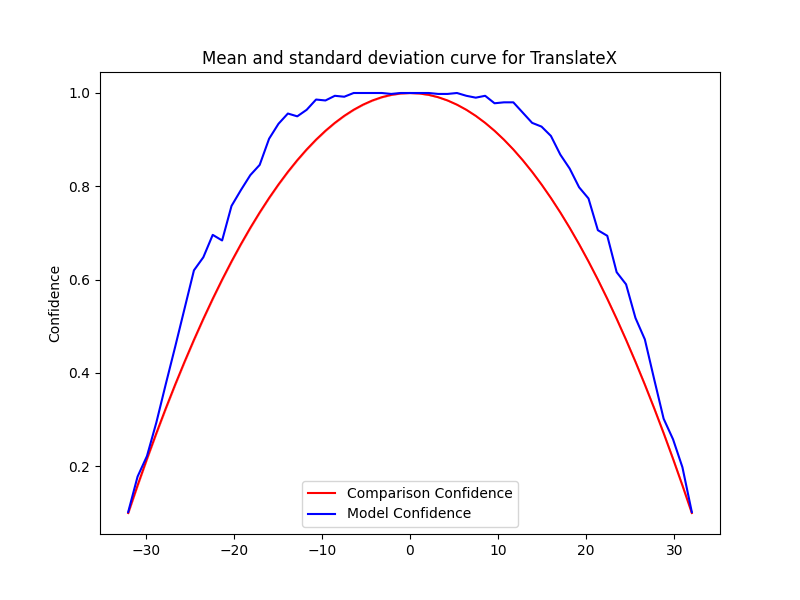

Values plotted in this chart, from the file beside it:
Severity, Mean, Std, Accuracy, Time Taken
0.0, 1.0, 0.0, 1.0, 0.4255
1.067, 1.0, 0.0, 1.0, 0.4212
2.133, 1.0, 0.0, 0.998, 0.4247
3.2, 0.998, 2.222669831529484e-16, 1.0, 0.4257
4.267, 0.998, 2.222669831529484e-16, 0.998, 0.4297
5.333, 1.0, 0.0, 0.996, 0.4315
6.4, 0.994, 1.111334915764742e-16, 0.996, 0.432
7.467, 0.99, 0.0, 0.994, 0.4326
8.533, 0.994, 1.111334915764742e-16, 0.986, 0.4327
9.6, 0.978, 1.111334915764742e-16, 0.984, 0.4405
10.67, 0.98, 3.3340047472942265e-16, 0.976, 0.4391
11.73, 0.98, 3.3340047472942265e-16, 0.974, 0.4396
12.8, 0.958, 0.0, 0.956, 0.4453
13.87, 0.936, 1.111334915764742e-16, 0.946, 0.4467
14.93, 0.928, 4.445339663058968e-16, 0.934, 0.4528
16, 0.908, 1.111334915764742e-16, 0.898, 0.4527
17.07, 0.868, 2.222669831529484e-16, 0.856, 0.4565
18.13, 0.838, 4.445339663058968e-16, 0.816, 0.4597
19.2, 0.798, 0.0, 0.806, 0.4303
20.27, 0.774, 2.222669831529484e-16, 0.786, 0.4306
21.33, 0.706, 2.222669831529484e-16, 0.738, 0.4318
22.4, 0.694, 2.222669831529484e-16, 0.696, 0.4341
23.47, 0.616, 1.111334915764742e-16, 0.628, 0.4403
24.53, 0.59, 0.0, 0.6, 0.4378
25.6, 0.518, 1.111334915764742e-16, 0.528, 0.439
26.67, 0.472, 2.7783372894118556e-16, 0.454, 0.4412
27.73, 0.386, 5.55667457882371e-17, 0.364, 0.4487
28.8, 0.302, 5.55667457882371e-17, 0.306, 0.4503
29.87, 0.258, 0.0, 0.246, 0.455
30.93, 0.198, 0.0, 0.214, 0.4469
32.0, 0.102, 4.167505934117783e-17, 0.102, 0.4515
-0.0, 1.0, 0.0, 1.0, 0.3909
-1.067, 1.0, 0.0, 0.998, 0.4572
-2.133, 0.998, 2.222669831529484e-16, 0.998, 0.4571
-3.2, 1.0, 0.0, 1.0, 0.4611
-4.267, 1.0, 0.0, 0.996, 0.4882
-5.333, 1.0, 0.0, 1.0, 0.4652
-6.4, 1.0, 0.0, 0.996, 0.4727
-7.467, 0.992, 3.3340047472942265e-16, 0.996, 0.4686
-8.533, 0.994, 1.111334915764742e-16, 0.994, 0.4739
-9.6, 0.984, 0.0, 0.984, 0.4742
-10.67, 0.986, 1.111334915764742e-16, 0.984, 0.4754
-11.73, 0.964, 2.222669831529484e-16, 0.966, 0.4747
-12.8, 0.95, 3.3340047472942265e-16, 0.974, 0.4784
-13.87, 0.956, 2.222669831529484e-16, 0.952, 0.5175
-14.93, 0.934, 3.3340047472942265e-16, 0.93, 0.5195
-16, 0.902, 3.3340047472942265e-16, 0.906, 0.5256
-17.07, 0.846, 0.0, 0.862, 0.5265
-18.13, 0.824, 1.111334915764742e-16, 0.834, 0.5276
-19.2, 0.792, 0.0, 0.778, 0.5323
-20.27, 0.758, 2.222669831529484e-16, 0.768, 0.5325
-21.33, 0.684, 3.3340047472942265e-16, 0.712, 0.5355
-22.4, 0.696, 2.222669831529484e-16, 0.68, 0.5379
-23.47, 0.648, 1.111334915764742e-16, 0.604, 0.538
-24.53, 0.62, 0.0, 0.57, 0.5406
-25.6, 0.538, 1.111334915764742e-16, 0.484, 0.5459
-26.67, 0.456, 2.222669831529484e-16, 0.464, 0.5443
-27.73, 0.376, 1.111334915764742e-16, 0.394, 0.5486
-28.8, 0.294, 1.111334915764742e-16, 0.32, 0.573
-29.87, 0.222, 0.0, 0.224, 0.5509
... 2 more rows
